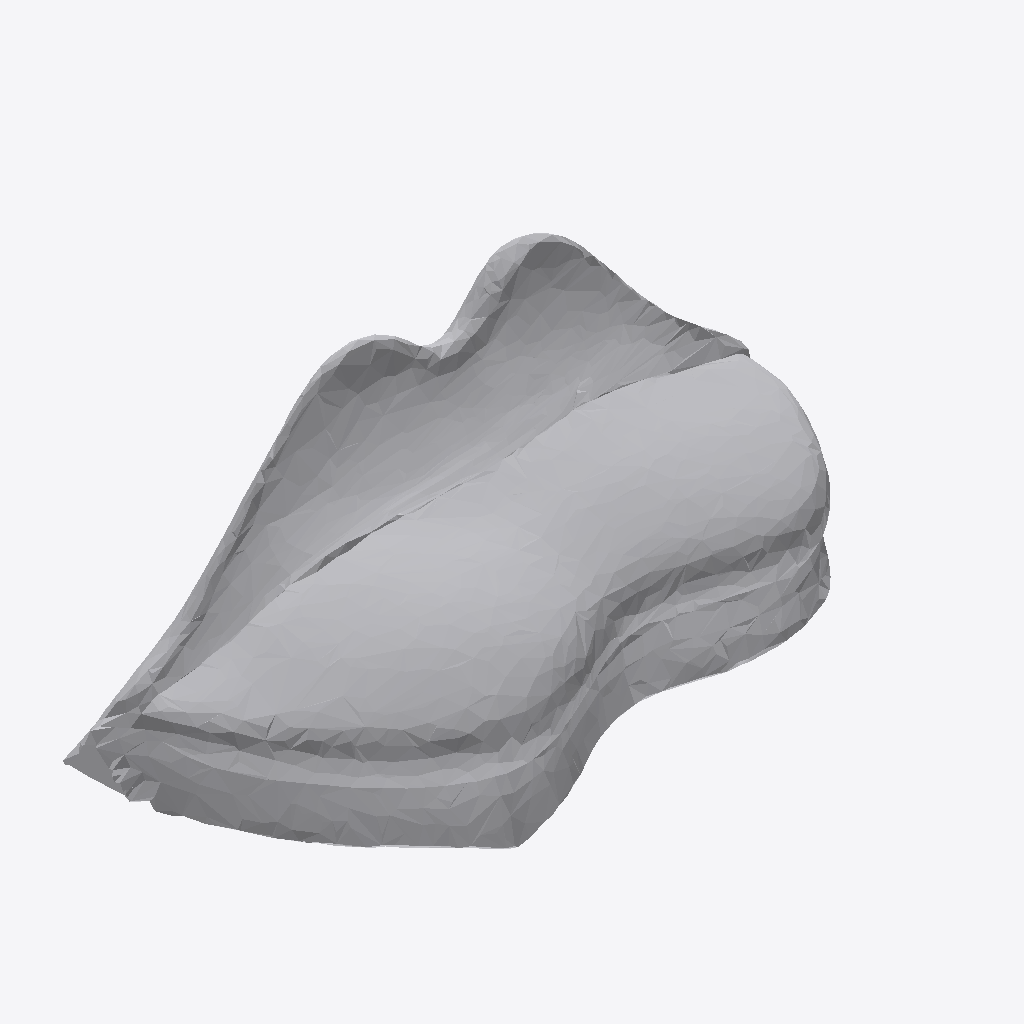
Isometric view of an IFC building model (IFC-SPF (STEP), schema IFC4, length unit metre), seen from the south-west, elements coloured by IFC class: 1 other element (light grey).
Extent 1.0 m × 0.4 m × 0.5 m (x, y, z). Storeys (1): Ground Floor at 0.00 m. Elements (1): 1 IfcFurniture.

HEADER;
FILE_DESCRIPTION(('ViewDefinition [CoordinationView]'),'2;1');
FILE_NAME('','2026-07-12T07:52:46',(''),(''),'IfcOpenShell 0.8.0','IfcOpenShell 0.8.0','');
FILE_SCHEMA(('IFC4'));
ENDSEC;
DATA;
#17=IFCPROJECT('2poPYGEAj5ffxpJmYCut6Z',#5,'Office Project',$,$,$,$,(#15),#10);
#20=IFCSITE('1jKwIgbfXFXQF_v_FbbuqG',#5,'Site',$,$,#19,$,$,.ELEMENT.,$,$,$,$,$);
#22=IFCBUILDING('0dQ23NUBr139DzFeDjhrSZ',#5,'Building',$,$,#21,$,$,.ELEMENT.,$,$,$);
#24=IFCBUILDINGSTOREY('0JalmsD9jD3hbi3TfMPxQe',#5,'Ground Floor',$,$,#23,$,$,.ELEMENT.,0.0);
#35=IFCFURNITURE('0IfyYh3zH5nxJuaOg9TMJh',#5,'list05_sofa',$,$,#34,#31,$,$);
ENDSEC;
